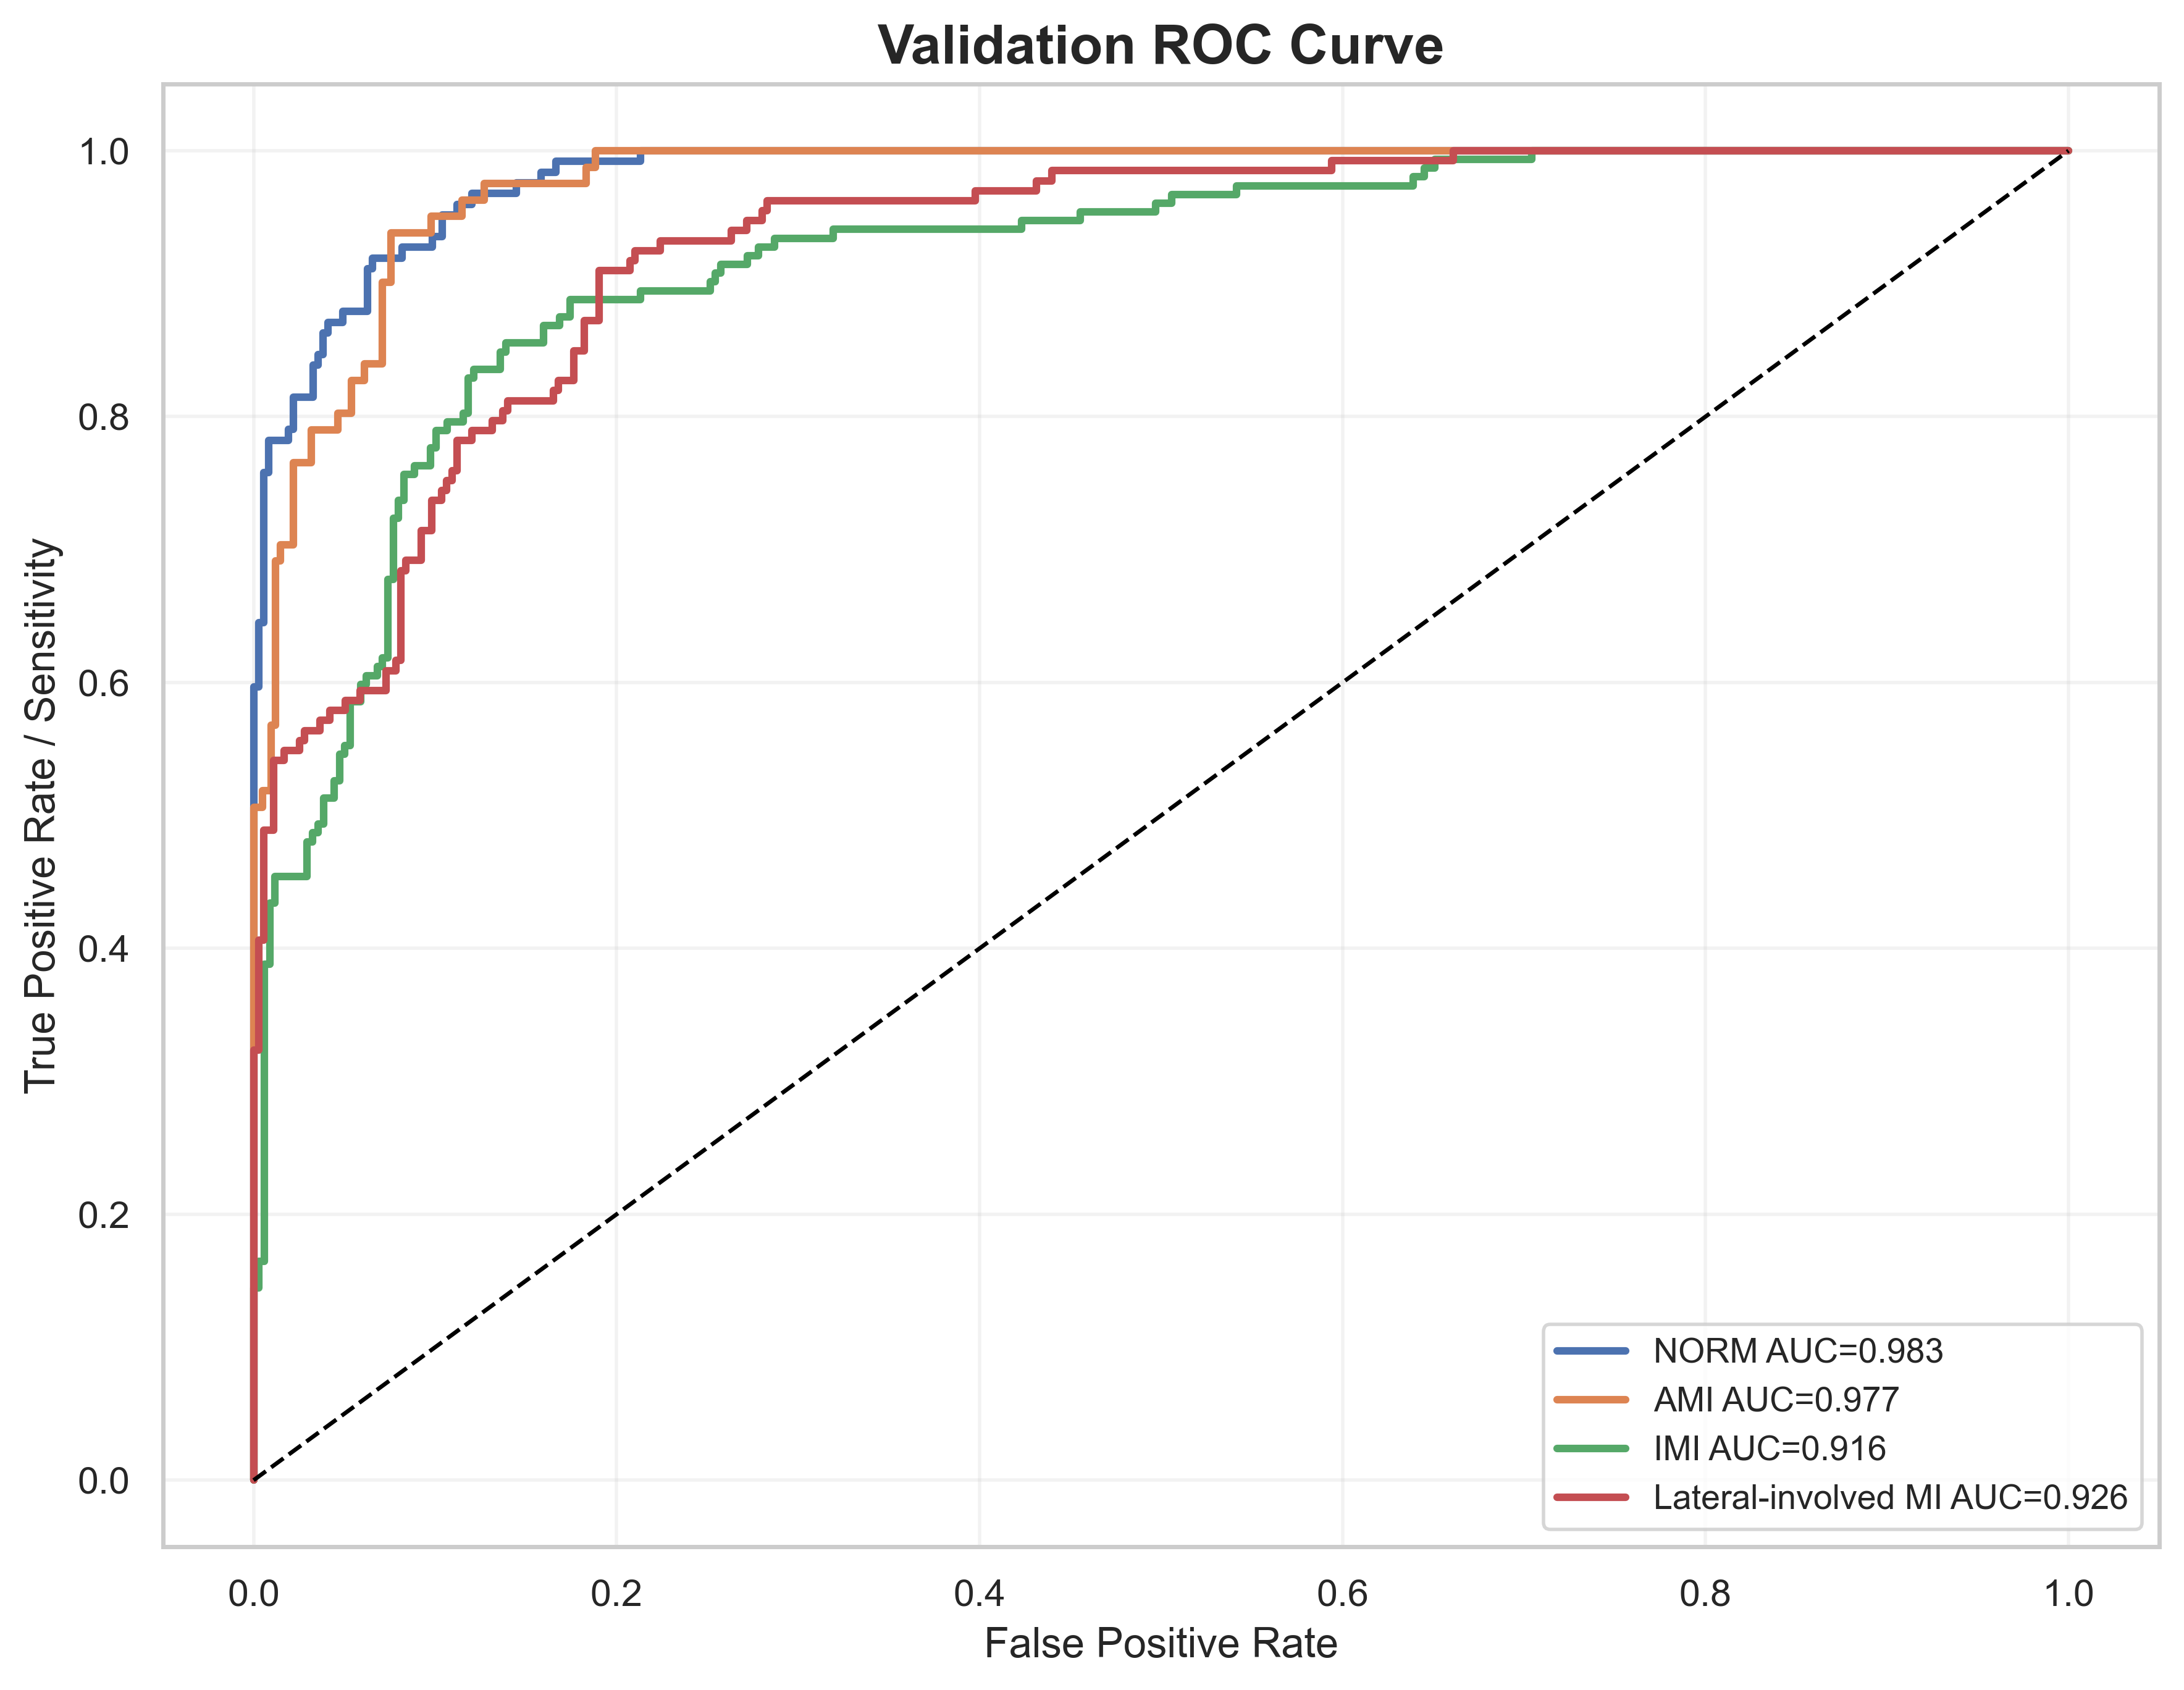

The file beside this chart, header and first rows:
label, fpr, tpr, auc
NORM, 0.0, 0.0, 0.9829
NORM, 0.0, 0.008065, 0.9829
NORM, 0.0, 0.5968, 0.9829
NORM, 0.002732, 0.5968, 0.9829
NORM, 0.002732, 0.6452, 0.9829
NORM, 0.005464, 0.6452, 0.9829
NORM, 0.005464, 0.7581, 0.9829
NORM, 0.008197, 0.7581, 0.9829
NORM, 0.008197, 0.7823, 0.9829
NORM, 0.01913, 0.7823, 0.9829
NORM, 0.01913, 0.7903, 0.9829
NORM, 0.02186, 0.7903, 0.9829
NORM, 0.02186, 0.8145, 0.9829
NORM, 0.03279, 0.8145, 0.9829
NORM, 0.03279, 0.8387, 0.9829
NORM, 0.03552, 0.8387, 0.9829
NORM, 0.03552, 0.8468, 0.9829
NORM, 0.03825, 0.8468, 0.9829
NORM, 0.03825, 0.8629, 0.9829
NORM, 0.04098, 0.8629, 0.9829
NORM, 0.04098, 0.871, 0.9829
NORM, 0.04918, 0.871, 0.9829
NORM, 0.04918, 0.879, 0.9829
NORM, 0.06284, 0.879, 0.9829
NORM, 0.06284, 0.9113, 0.9829
NORM, 0.06557, 0.9113, 0.9829
NORM, 0.06557, 0.9194, 0.9829
NORM, 0.08197, 0.9194, 0.9829
NORM, 0.08197, 0.9274, 0.9829
NORM, 0.09836, 0.9274, 0.9829
NORM, 0.09836, 0.9355, 0.9829
NORM, 0.1038, 0.9355, 0.9829
NORM, 0.1038, 0.9516, 0.9829
NORM, 0.112, 0.9516, 0.9829
NORM, 0.112, 0.9597, 0.9829
NORM, 0.1202, 0.9597, 0.9829
NORM, 0.1202, 0.9677, 0.9829
NORM, 0.1448, 0.9677, 0.9829
NORM, 0.1448, 0.9758, 0.9829
NORM, 0.1585, 0.9758, 0.9829
NORM, 0.1585, 0.9839, 0.9829
NORM, 0.1667, 0.9839, 0.9829
NORM, 0.1667, 0.9919, 0.9829
NORM, 0.2131, 0.9919, 0.9829
NORM, 0.2131, 1.0, 0.9829
NORM, 1.0, 1.0, 0.9829
AMI, 0.0, 0.0, 0.977
AMI, 0.0, 0.01235, 0.977
AMI, 0.0, 0.5062, 0.977
AMI, 0.00489, 0.5062, 0.977
AMI, 0.00489, 0.5185, 0.977
AMI, 0.00978, 0.5185, 0.977
AMI, 0.00978, 0.5679, 0.977
AMI, 0.01222, 0.5679, 0.977
AMI, 0.01222, 0.6914, 0.977
AMI, 0.01467, 0.6914, 0.977
AMI, 0.01467, 0.7037, 0.977
AMI, 0.022, 0.7037, 0.977
AMI, 0.022, 0.7654, 0.977
AMI, 0.03178, 0.7654, 0.977
... 210 more rows
